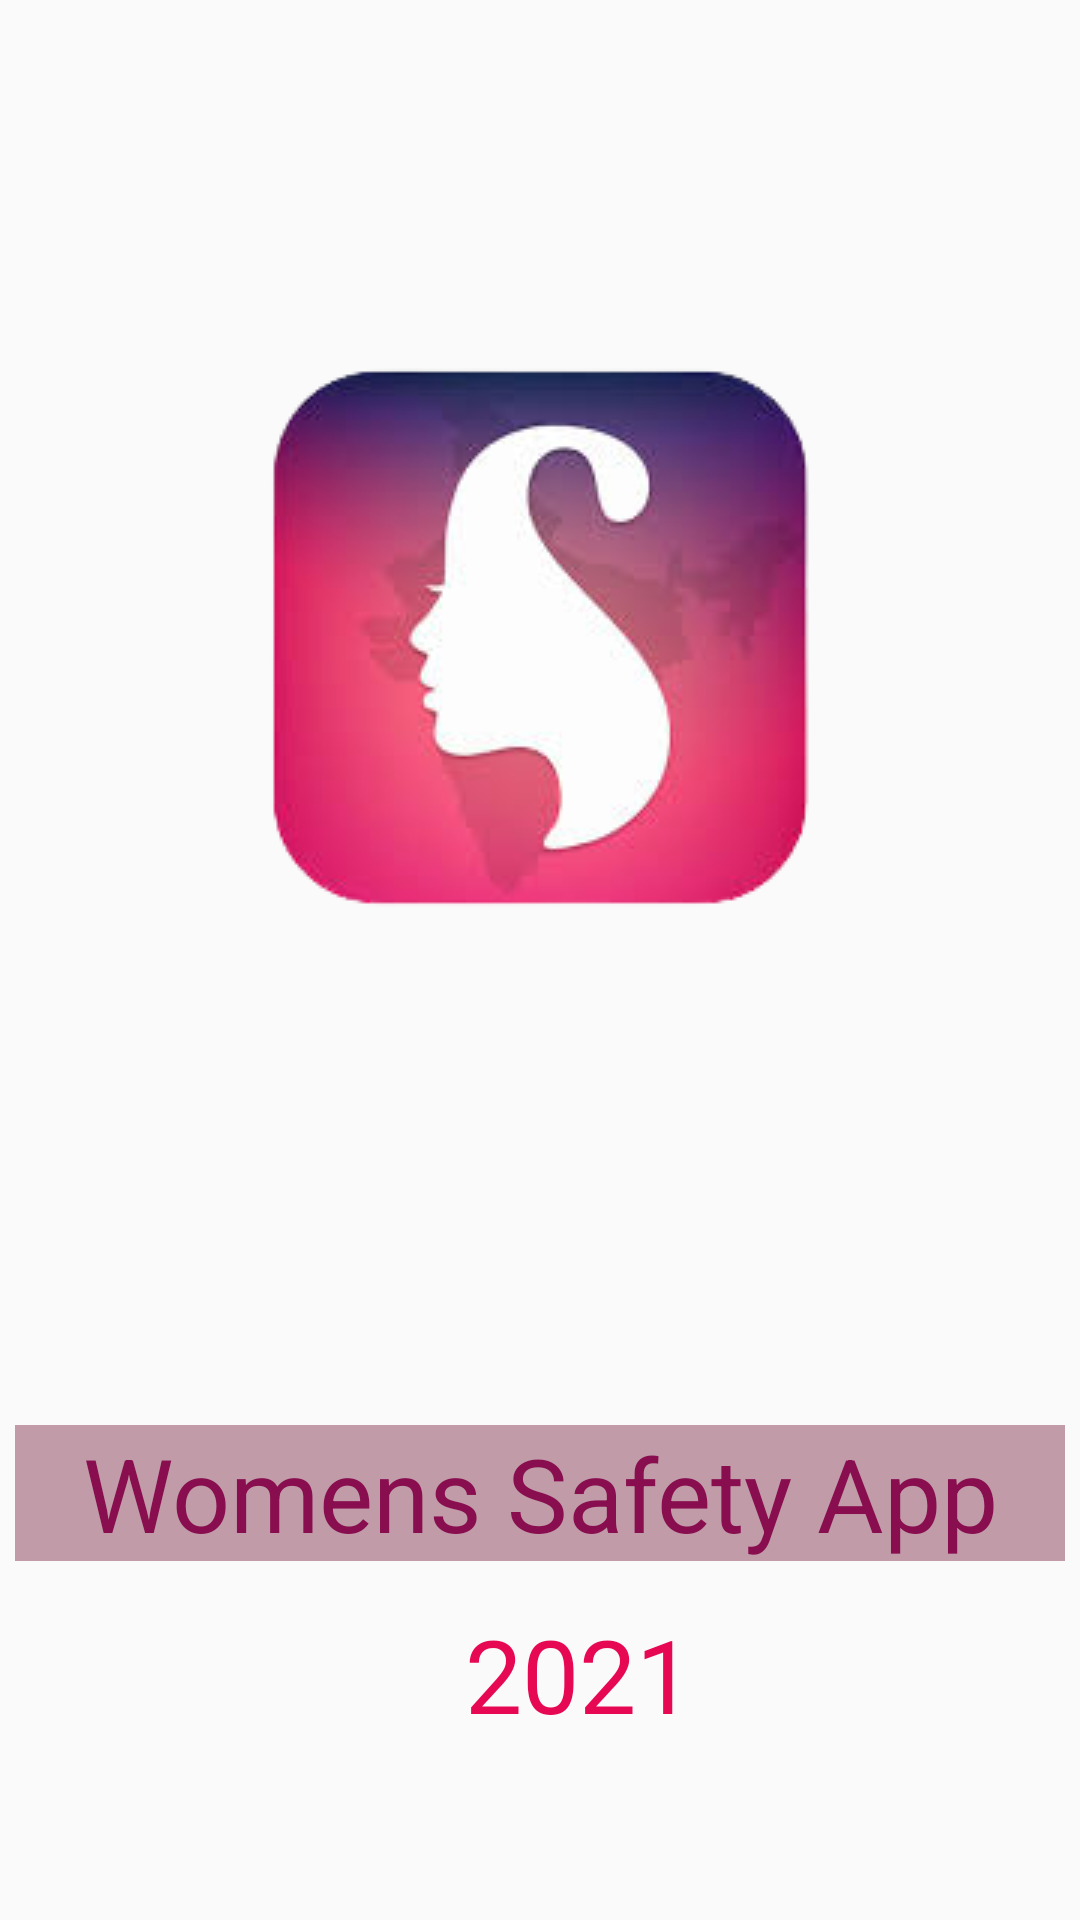

The Android layout XML behind this screen, and the referenced resources:
<!-- AndroidManifest.xml: application theme Theme.WomensSafetyApp -->
<!-- res/layout/activity_main.xml -->
<?xml version="1.0" encoding="utf-8"?>
<LinearLayout xmlns:android="http://schemas.android.com/apk/res/android"
    xmlns:app="http://schemas.android.com/apk/res-auto"
    xmlns:tools="http://schemas.android.com/tools"
    android:layout_width="match_parent"

    android:orientation="vertical"
    android:layout_height="match_parent"
    tools:context=".MainActivity"
    android:background="@drawable/ms">


    <ImageView
        android:id="@+id/img1"
        android:layout_width="wrap_content"
        android:layout_height="wrap_content"
        android:layout_gravity="center"
        android:layout_marginTop="100dp"

        android:scaleType="center"

        app:srcCompat="@drawable/img" />

    <TextView
        android:id="@+id/textView"
        android:layout_width="match_parent"
        android:layout_height="wrap_content"
        android:layout_gravity="center"
        android:layout_marginStart="5dp"
        android:layout_marginLeft="5dp"
        android:layout_marginTop="150dp"
        android:layout_marginEnd="5dp"
        android:layout_marginRight="5dp"
        android:background="#C19CA8"
        android:foregroundGravity="center"
        android:gravity="center"
        android:text="Womens Safety App"
        android:textColor="#880E4F"
        android:textFontWeight="100"
        android:textSize="34sp"
        android:textStyle="bold|italic" />

    <TextView
        android:id="@+id/textView2"
        android:layout_width="wrap_content"
        android:layout_height="wrap_content"
        android:layout_marginStart="150dp"
        android:layout_marginLeft="150dp"
        android:layout_marginTop="10dp"
        android:layout_marginEnd="50dp"
        android:layout_marginRight="50dp"
        android:padding="5dp"
        android:paddingLeft="5dp"
        android:text="2021"
        android:textColor="#E60853"
        android:textSize="34sp" />
</LinearLayout>
<!-- resources referenced by this layout -->
<resources>
  <!-- drawable img: png bitmap (drawable, 39092 bytes) -->
  <style name="Theme.WomensSafetyApp" parent="Theme.AppCompat.DayNight.NoActionBar">
          
          <item name="colorPrimary">@color/purple_500</item>
          <item name="colorPrimaryVariant">@color/purple_700</item>
          <item name="colorOnPrimary">@color/white</item>
          
          <item name="colorSecondary">@color/teal_200</item>
          <item name="colorSecondaryVariant">@color/teal_700</item>
          <item name="colorOnSecondary">@color/black</item>
          
          <item name="android:statusBarColor" tools:targetApi="l">?attr/colorPrimaryVariant</item>
          
      </style>
  <!-- not gathered from this repository: default colours our renderer supplied (Android Studio template values) -->
  <color name="purple_500">#FF6200EE</color>
  <color name="purple_700">#FF3700B3</color>
  <color name="teal_200">#FF03DAC5</color>
  <color name="teal_700">#FF018786</color>
  <color name="black">#FF000000</color>
  <color name="white">#FFFFFFFF</color>
</resources>
